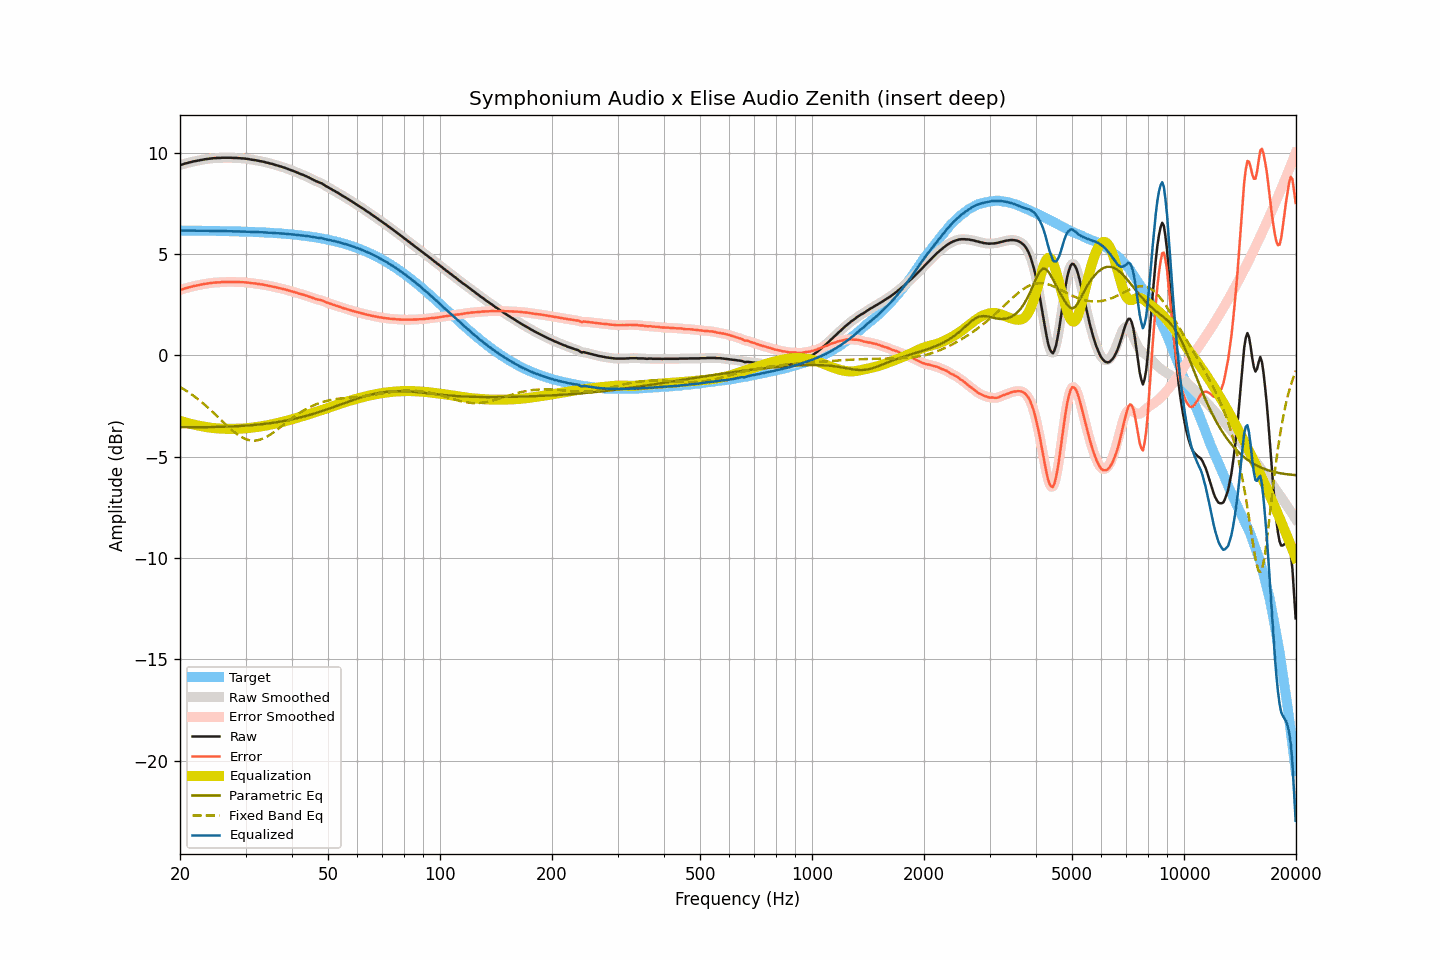

The file beside this chart, header and first rows:
frequency, raw, smoothed, error, error_smoothed, equalization, parametric_eq, fixed_band_eq, equalized_raw, equalized_smoothed, target
20.00, 9.39, 9.39, 3.23, 3.23, -3.23, -3.54, -1.56, 6.16, 6.16, 6.16
20.20, 9.41, 9.41, 3.25, 3.25, -3.25, -3.54, -1.61, 6.16, 6.16, 6.16
20.40, 9.43, 9.44, 3.27, 3.28, -3.28, -3.54, -1.65, 6.15, 6.16, 6.16
20.61, 9.46, 9.46, 3.30, 3.30, -3.30, -3.54, -1.70, 6.16, 6.16, 6.16
20.81, 9.48, 9.48, 3.32, 3.32, -3.32, -3.55, -1.75, 6.16, 6.16, 6.16
21.02, 9.50, 9.50, 3.34, 3.35, -3.35, -3.55, -1.80, 6.16, 6.16, 6.16
21.23, 9.52, 9.52, 3.37, 3.37, -3.37, -3.55, -1.86, 6.16, 6.16, 6.16
21.44, 9.54, 9.54, 3.39, 3.39, -3.39, -3.54, -1.91, 6.16, 6.16, 6.16
21.66, 9.56, 9.56, 3.41, 3.41, -3.41, -3.54, -1.97, 6.16, 6.16, 6.16
21.87, 9.58, 9.58, 3.43, 3.43, -3.42, -3.54, -2.03, 6.16, 6.16, 6.15
22.09, 9.59, 9.60, 3.44, 3.44, -3.44, -3.54, -2.09, 6.15, 6.15, 6.15
22.31, 9.61, 9.61, 3.46, 3.46, -3.46, -3.54, -2.15, 6.15, 6.15, 6.15
22.54, 9.62, 9.62, 3.47, 3.47, -3.48, -3.54, -2.21, 6.15, 6.15, 6.15
22.76, 9.64, 9.64, 3.49, 3.49, -3.49, -3.54, -2.28, 6.15, 6.15, 6.15
22.99, 9.65, 9.66, 3.50, 3.51, -3.51, -3.54, -2.34, 6.15, 6.15, 6.15
23.22, 9.67, 9.67, 3.52, 3.52, -3.52, -3.54, -2.41, 6.15, 6.15, 6.15
23.45, 9.68, 9.68, 3.53, 3.53, -3.53, -3.54, -2.48, 6.15, 6.15, 6.15
23.69, 9.69, 9.69, 3.55, 3.55, -3.55, -3.54, -2.55, 6.15, 6.15, 6.15
23.92, 9.70, 9.70, 3.56, 3.56, -3.56, -3.54, -2.62, 6.14, 6.14, 6.15
24.16, 9.71, 9.71, 3.57, 3.57, -3.57, -3.54, -2.69, 6.14, 6.14, 6.14
24.40, 9.72, 9.72, 3.58, 3.58, -3.58, -3.54, -2.77, 6.14, 6.14, 6.14
24.65, 9.73, 9.73, 3.59, 3.59, -3.59, -3.53, -2.84, 6.15, 6.14, 6.14
24.89, 9.73, 9.74, 3.59, 3.60, -3.59, -3.53, -2.92, 6.14, 6.14, 6.14
25.14, 9.74, 9.74, 3.60, 3.60, -3.60, -3.53, -2.99, 6.14, 6.14, 6.14
25.39, 9.74, 9.74, 3.60, 3.60, -3.61, -3.53, -3.07, 6.14, 6.14, 6.14
25.65, 9.74, 9.75, 3.61, 3.61, -3.61, -3.53, -3.15, 6.13, 6.14, 6.14
25.91, 9.75, 9.75, 3.62, 3.61, -3.61, -3.52, -3.23, 6.14, 6.13, 6.13
26.16, 9.75, 9.75, 3.62, 3.62, -3.62, -3.52, -3.30, 6.13, 6.13, 6.13
26.43, 9.75, 9.75, 3.62, 3.62, -3.62, -3.52, -3.38, 6.13, 6.13, 6.13
26.69, 9.75, 9.75, 3.62, 3.62, -3.62, -3.52, -3.45, 6.13, 6.13, 6.13
26.96, 9.75, 9.75, 3.62, 3.63, -3.62, -3.51, -3.53, 6.13, 6.13, 6.13
27.23, 9.75, 9.75, 3.63, 3.63, -3.62, -3.51, -3.60, 6.13, 6.13, 6.13
27.50, 9.75, 9.75, 3.63, 3.62, -3.62, -3.51, -3.67, 6.13, 6.12, 6.12
27.77, 9.74, 9.75, 3.62, 3.62, -3.62, -3.50, -3.74, 6.12, 6.12, 6.12
28.05, 9.74, 9.74, 3.62, 3.62, -3.62, -3.50, -3.80, 6.12, 6.12, 6.12
28.33, 9.74, 9.74, 3.62, 3.62, -3.62, -3.50, -3.86, 6.12, 6.12, 6.12
28.62, 9.73, 9.74, 3.62, 3.62, -3.62, -3.49, -3.92, 6.11, 6.12, 6.12
28.90, 9.73, 9.73, 3.62, 3.62, -3.62, -3.49, -3.97, 6.12, 6.11, 6.11
29.19, 9.72, 9.73, 3.61, 3.61, -3.61, -3.48, -4.02, 6.11, 6.11, 6.11
29.48, 9.72, 9.72, 3.61, 3.61, -3.61, -3.48, -4.06, 6.11, 6.11, 6.11
29.78, 9.71, 9.71, 3.61, 3.61, -3.60, -3.47, -4.10, 6.11, 6.11, 6.11
30.08, 9.70, 9.70, 3.60, 3.60, -3.60, -3.47, -4.13, 6.11, 6.11, 6.10
30.38, 9.69, 9.69, 3.59, 3.59, -3.59, -3.46, -4.16, 6.10, 6.10, 6.10
30.68, 9.68, 9.68, 3.58, 3.58, -3.58, -3.45, -4.18, 6.10, 6.10, 6.10
30.99, 9.66, 9.67, 3.57, 3.57, -3.57, -3.45, -4.20, 6.09, 6.09, 6.10
31.30, 9.65, 9.65, 3.56, 3.56, -3.56, -3.44, -4.20, 6.09, 6.09, 6.09
31.61, 9.64, 9.64, 3.55, 3.55, -3.55, -3.43, -4.21, 6.09, 6.09, 6.09
31.93, 9.63, 9.63, 3.55, 3.54, -3.54, -3.43, -4.20, 6.09, 6.09, 6.09
32.24, 9.61, 9.62, 3.53, 3.53, -3.53, -3.42, -4.19, 6.08, 6.08, 6.08
32.57, 9.60, 9.60, 3.52, 3.52, -3.52, -3.41, -4.18, 6.08, 6.08, 6.08
32.89, 9.58, 9.59, 3.51, 3.51, -3.51, -3.40, -4.15, 6.07, 6.08, 6.08
33.22, 9.57, 9.57, 3.50, 3.50, -3.50, -3.39, -4.13, 6.08, 6.07, 6.07
33.55, 9.55, 9.55, 3.48, 3.48, -3.48, -3.39, -4.09, 6.07, 6.07, 6.07
33.89, 9.53, 9.53, 3.47, 3.47, -3.47, -3.38, -4.06, 6.06, 6.06, 6.06
34.23, 9.51, 9.51, 3.45, 3.45, -3.45, -3.37, -4.01, 6.06, 6.06, 6.06
34.57, 9.49, 9.49, 3.44, 3.44, -3.44, -3.36, -3.97, 6.05, 6.05, 6.06
34.92, 9.47, 9.47, 3.42, 3.42, -3.42, -3.35, -3.92, 6.05, 6.05, 6.05
35.27, 9.45, 9.45, 3.41, 3.41, -3.41, -3.34, -3.87, 6.05, 6.05, 6.05
35.62, 9.43, 9.43, 3.39, 3.39, -3.39, -3.32, -3.81, 6.04, 6.04, 6.04
35.97, 9.40, 9.41, 3.37, 3.37, -3.37, -3.31, -3.75, 6.03, 6.04, 6.04
... 635 more rows
